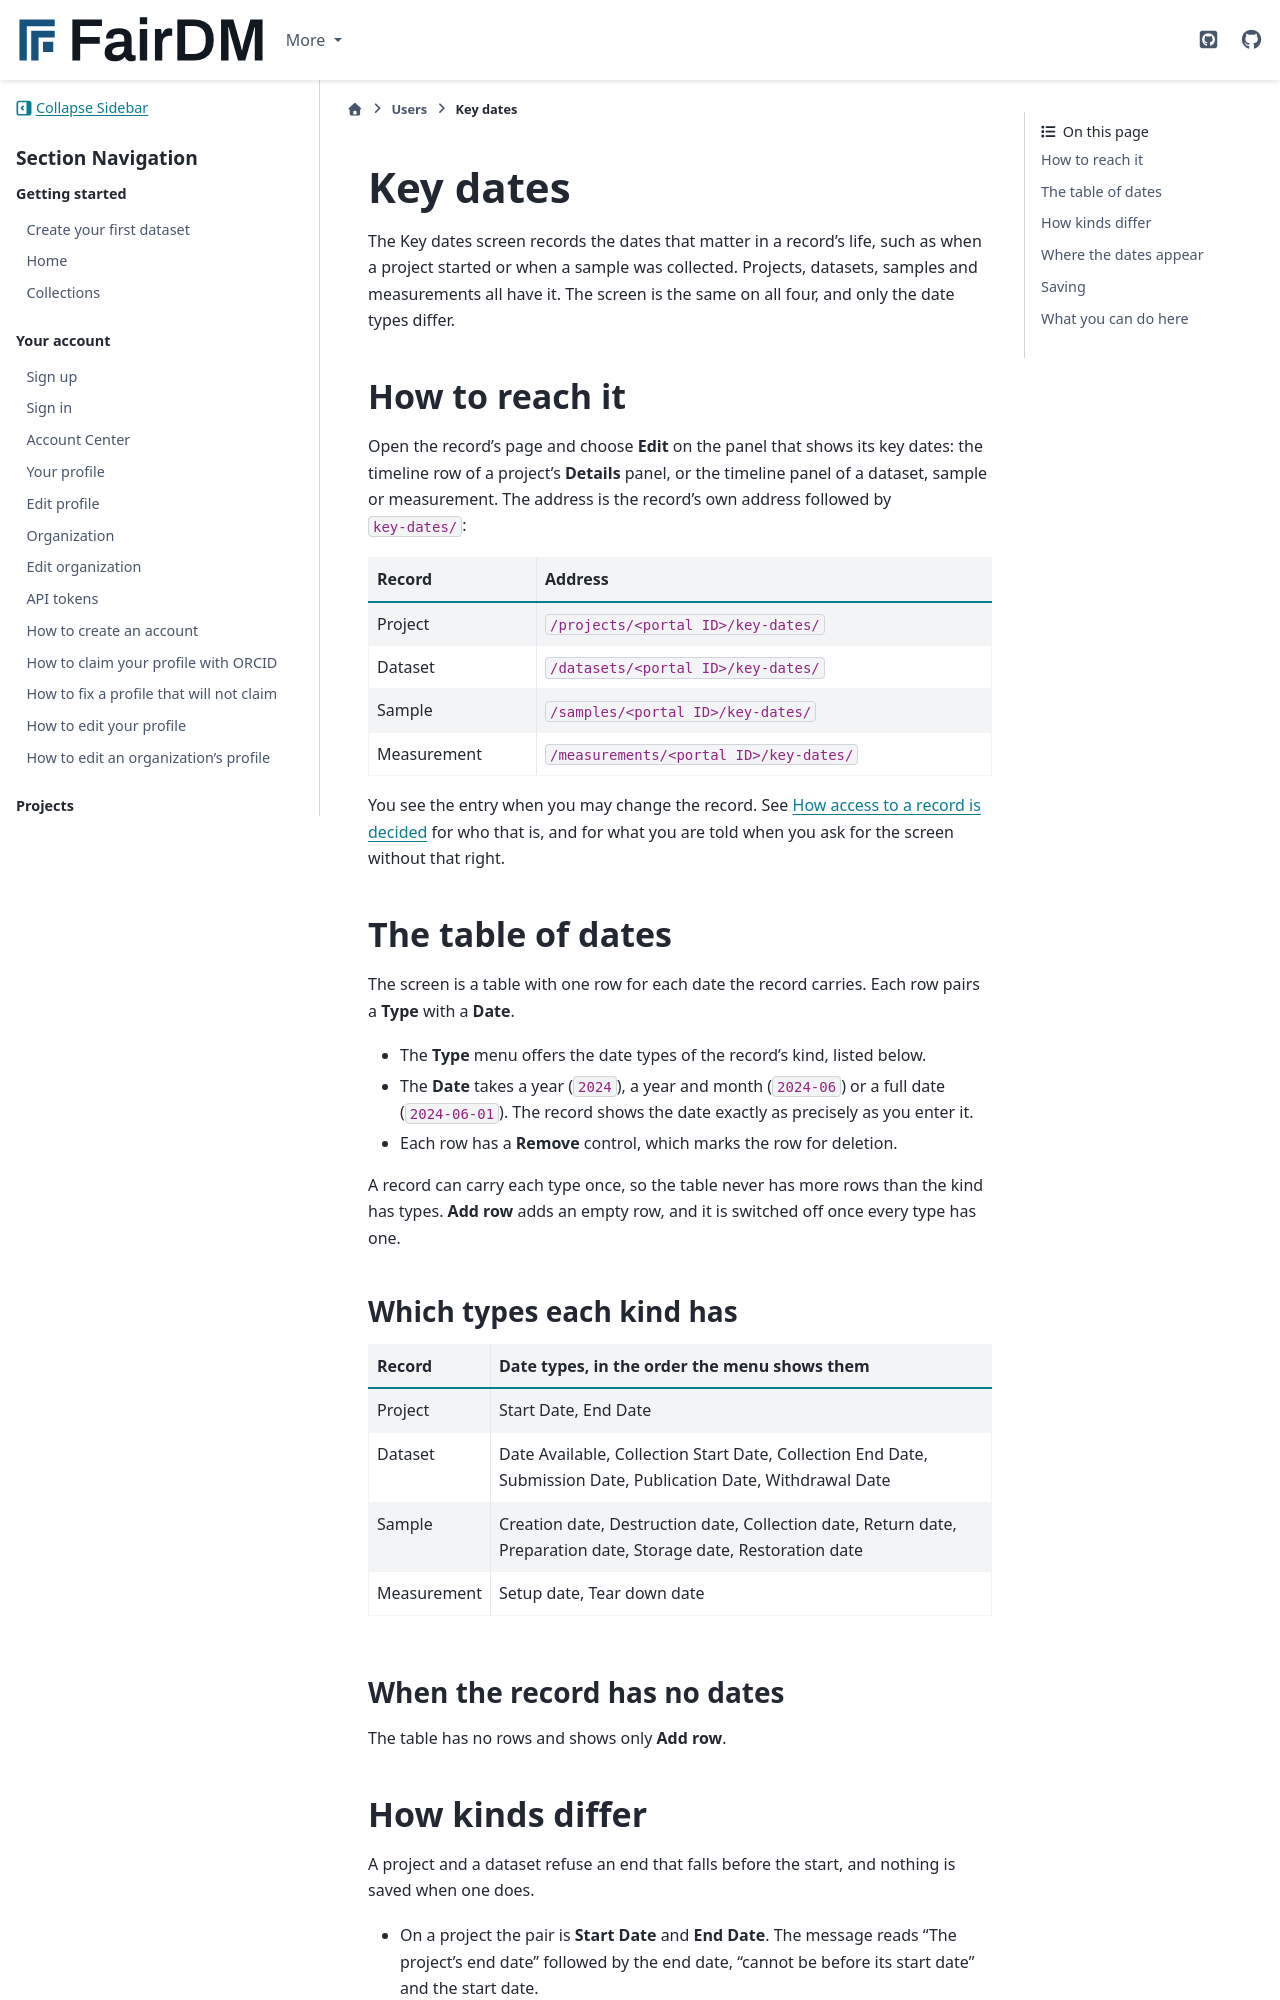

repository: FAIR-DM/fairdm · page: 0.6/users/editing-a-record/key-dates.html · generator: sphinx

# Key dates

The Key dates screen records the dates that matter in a record's life, such as when a project started or when a sample was collected. Projects, datasets, samples and measurements all have it. The screen is the same on all four, and only the date types differ.

## How to reach it

Open the record's page and choose **Edit** on the panel that shows its key dates: the timeline row of a project's **Details** panel, or the timeline panel of a dataset, sample or measurement. The address is the record's own address followed by `key-dates/`:

| Record | Address |
|---|---|
| Project | `/projects/<portal ID>/key-dates/` |
| Dataset | `/datasets/<portal ID>/key-dates/` |
| Sample | `/samples/<portal ID>/key-dates/` |
| Measurement | `/measurements/<portal ID>/key-dates/` |

You see the entry when you may change the record. See [How access to a record is decided](../../explanation/how-access-to-a-record-is-decided.md) for who that is, and for what you are told when you ask for the screen without that right.

## The table of dates

The screen is a table with one row for each date the record carries. Each row pairs a **Type** with a **Date**.

- The **Type** menu offers the date types of the record's kind, listed below.
- The **Date** takes a year (`2024`), a year and month (`2024-06`) or a full date (`2024-06-01`). The record shows the date exactly as precisely as you enter it.
- Each row has a **Remove** control, which marks the row for deletion.

A record can carry each type once, so the table never has more rows than the kind has types. **Add row** adds an empty row, and it is switched off once every type has one.

### Which types each kind has

| Record | Date types, in the order the menu shows them |
|---|---|
| Project | Start Date, End Date |
| Dataset | Date Available, Collection Start Date, Collection End Date, Submission Date, Publication Date, Withdrawal Date |
| Sample | Creation date, Destruction date, Collection date, Return date, Preparation date, Storage date, Restoration date |
| Measurement | Setup date, Tear down date |

### When the record has no dates

The table has no rows and shows only **Add row**.
